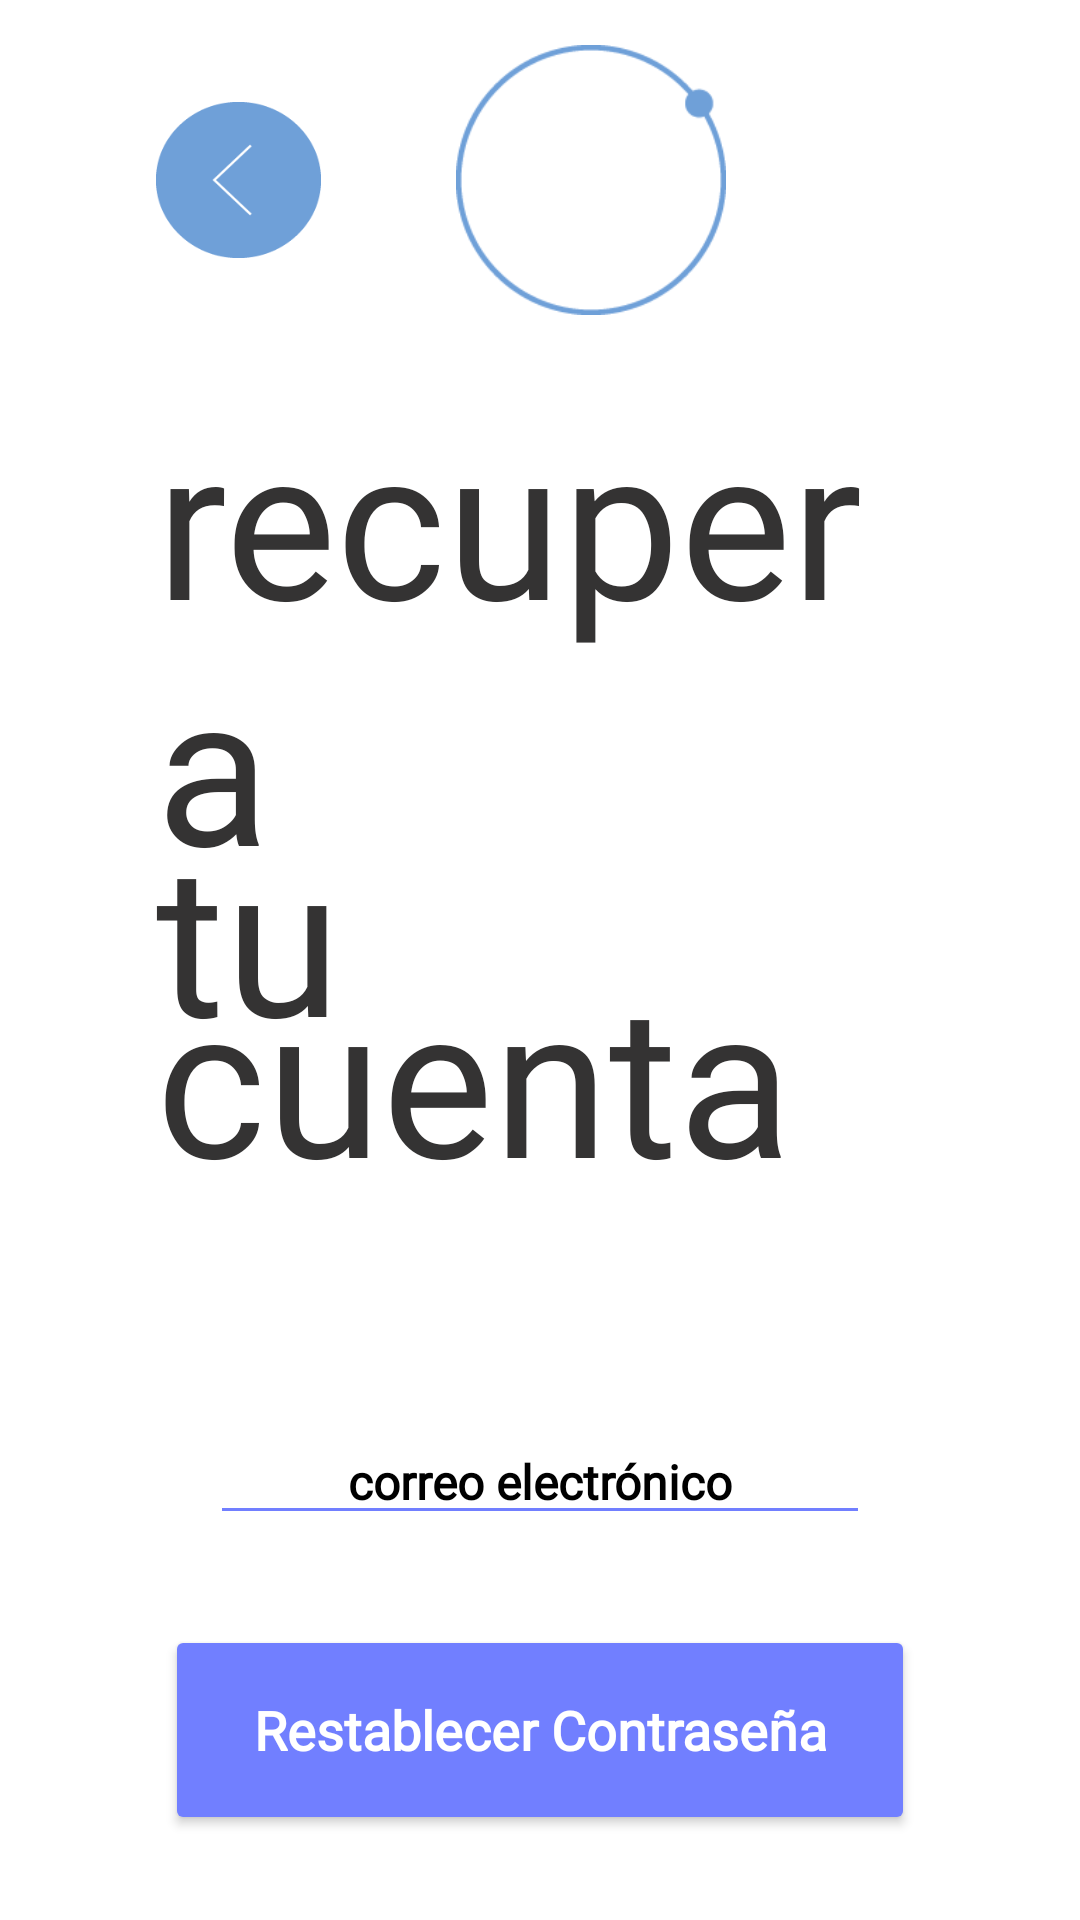

Android layout source for this screen:
<!-- AndroidManifest.xml: application theme Theme.ProyectoFinal_TheDot -->
<!-- res/layout/activity_reestablecer_contrasenia.xml -->
<?xml version="1.0" encoding="utf-8"?>
<LinearLayout
    xmlns:android="http://schemas.android.com/apk/res/android"
    xmlns:tools="http://schemas.android.com/tools"
    xmlns:app="http://schemas.android.com/apk/res-auto"
    android:layout_width="match_parent"
    android:orientation="vertical"
    android:layout_height="match_parent"
    tools:context=".ui.ui.inicioSesion.ReestablecerContrasenia">

    <LinearLayout
        android:layout_width="match_parent"
        android:layout_height="120dp"
        android:layout_marginBottom="15dp"
        android:orientation="horizontal">

        <ImageButton
            android:id="@+id/boton_regresar_inicia_sesion"
            android:layout_width="55dp"
            android:layout_height="52dp"
            android:layout_gravity="center"
            android:layout_marginStart="@dimen/btn_regresar_margin_start"
            android:layout_marginEnd="45dp"
            android:background="@drawable/regresar_xxxdpi_06" />

        <ImageView
            android:layout_width="@dimen/simbolo_height_width"
            android:layout_height="@dimen/simbolo_height_width"
            android:layout_gravity="center"
            app:srcCompat="@drawable/simbolo_xxxdpi_06" />

    </LinearLayout>

    <TextView
        android:layout_width="match_parent"
        android:layout_height="wrap_content"
        android:layout_marginStart="52dp"
        android:layout_marginEnd="60dp"
        android:text="recupera"
        android:includeFontPadding="false"
        android:fontFamily="@font/gt_america_regular"
        android:textColor="@color/gris_oscuro"
        android:textSize="70sp" />

    <TextView
        android:layout_width="match_parent"
        android:layout_height="wrap_content"
        android:layout_marginStart="52dp"
        android:layout_marginEnd="60dp"
        android:fontFamily="@font/playfair_display_wght"
        android:includeFontPadding="false"
        android:text="tu"
        android:translationY="-25dp"
        android:textColor="@color/gris_oscuro"
        android:textSize="70sp" />
    <TextView
        android:layout_width="match_parent"
        android:layout_height="wrap_content"
        android:layout_gravity="top"
        android:layout_marginStart="52dp"
        android:layout_marginEnd="60dp"
        android:text="cuenta"
        android:translationY="-60dp"
        android:includeFontPadding="false"
        android:fontFamily="@font/playfair_display_italic_wght"
        android:textColor="@color/gris_oscuro"
        android:textSize="70sp" />
    <LinearLayout
        android:orientation="vertical"
        android:layout_margin="10dp"
        android:layout_width="match_parent"
        android:layout_height="wrap_content">


    <EditText
            android:id="@+id/et_correo_cont"
            android:layout_width="match_parent"
            android:layout_height="wrap_content"
            android:backgroundTint="@color/azul_claro"
            android:ems="10"
        android:layout_marginStart="60dp"
        android:layout_marginEnd="60dp"
            android:theme="@style/EditTextHint"
            android:inputType="textEmailAddress"
            android:hint="correo electrónico"
            android:textStyle="bold"
            android:textSize="16sp"
            android:fontFamily="@font/gt_america_regular"
            android:textAlignment="center" />

        <Button
            android:id="@+id/btn_restablecer"
            android:text="Restablecer Contraseña"
            android:layout_width="250dp"
            android:layout_height="70dp"
            android:layout_gravity="center"
            android:layout_marginTop="30dp"
            android:backgroundTint="@color/azul_claro"
            android:fontFamily="@font/gt_america_regular"
            android:textAllCaps="false"
            android:textStyle="bold"
            android:textColor="@color/white"
            android:textSize="18dp"
            app:cornerRadius="55dp" />



    </LinearLayout>

</LinearLayout>
<!-- resources referenced by this layout -->
<resources>
  <color name="azul_claro">#717FFF</color>
  <color name="gris_oscuro">#343333</color>
  <color name="white">#FFFFFFFF</color>
  <dimen name="btn_regresar_margin_start">52dp</dimen>
  <dimen name="simbolo_height_width">90dp</dimen>
  <!-- drawable regresar_xxxdpi_06: png bitmap (drawable, 1397 bytes) -->
  <!-- drawable simbolo_xxxdpi_06: png bitmap (drawable, 1739 bytes) -->
  <style name="EditTextHint" parent="TextAppearance.AppCompat">
          <item name="colorAccent">@android:color/white</item>
          <item name="android:textColorHint">@color/black</item>
          <item name="colorControlNormal">@color/black</item>
          <item name="colorControlActivated">@color/azul_claro</item>
          <item name="colorControlHighlight">@color/black</item>
      </style>
  <style name="Theme.ProyectoFinal_TheDot" parent="Theme.MaterialComponents.DayNight.DarkActionBar">
          
          <item name="colorPrimary">@color/purple_500</item>
          <item name="colorPrimaryVariant">@color/purple_700</item>
          <item name="colorOnPrimary">@color/white</item>
          
          <item name="colorSecondary">@color/azul</item>
          <item name="colorSecondaryVariant">@color/teal_700</item>
          <item name="colorOnSecondary">@color/black</item>
          
          <item name="android:statusBarColor" tools:targetApi="l">?attr/colorPrimaryVariant</item>
          
      </style>
  <color name="black">#FF000000</color>
  <color name="purple_500">#FF6200EE</color>
  <color name="purple_700">#FF3700B3</color>
  <color name="azul">#6FA0D8</color>
  <color name="teal_700">#FF018786</color>
</resources>
